4-way image classification set "CNN" from GitHub (AI-FIAP-2026/farmtech-solutions); label vocabulary: copo, copos, taca, tacas.

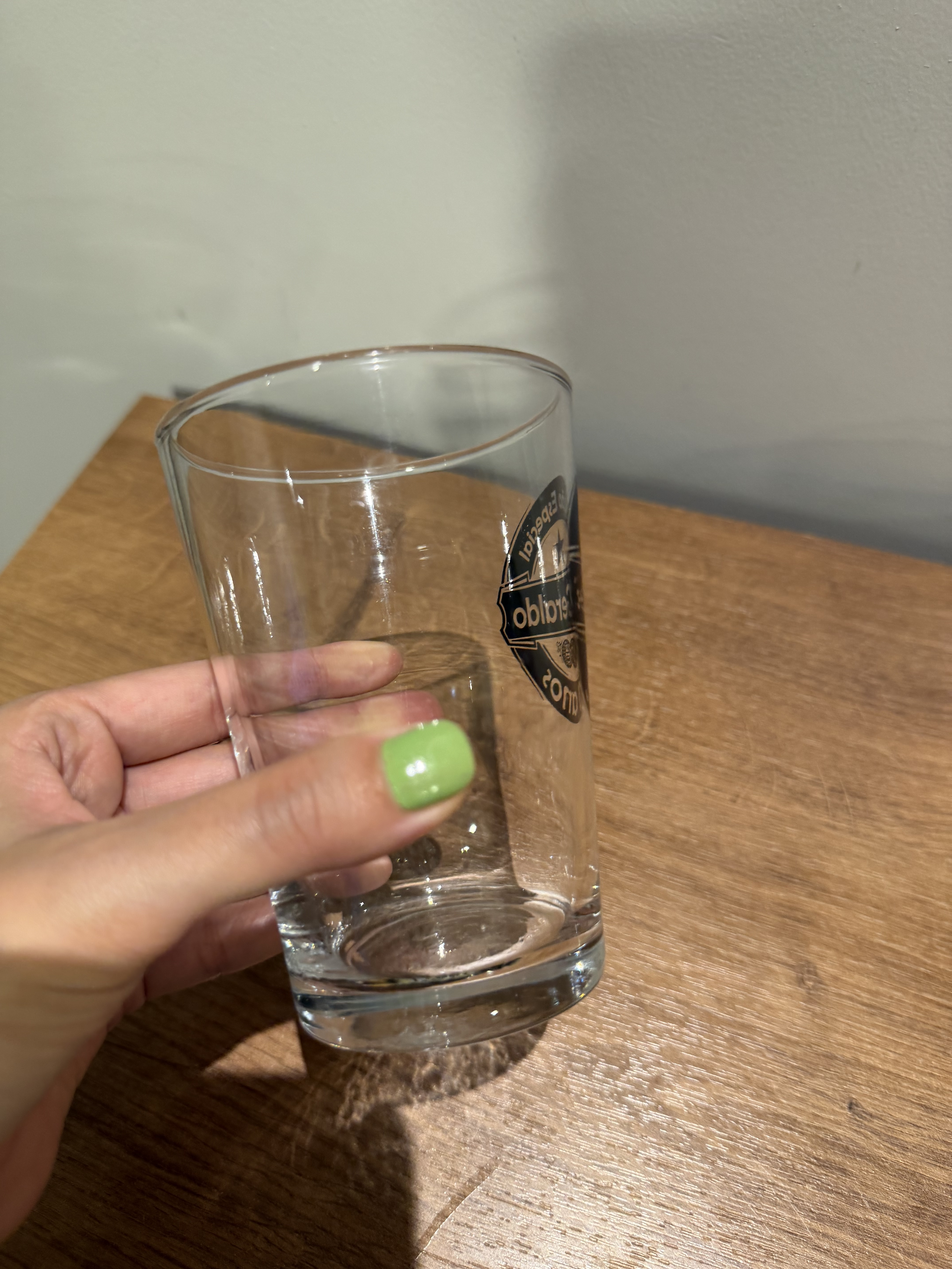
Label: copos

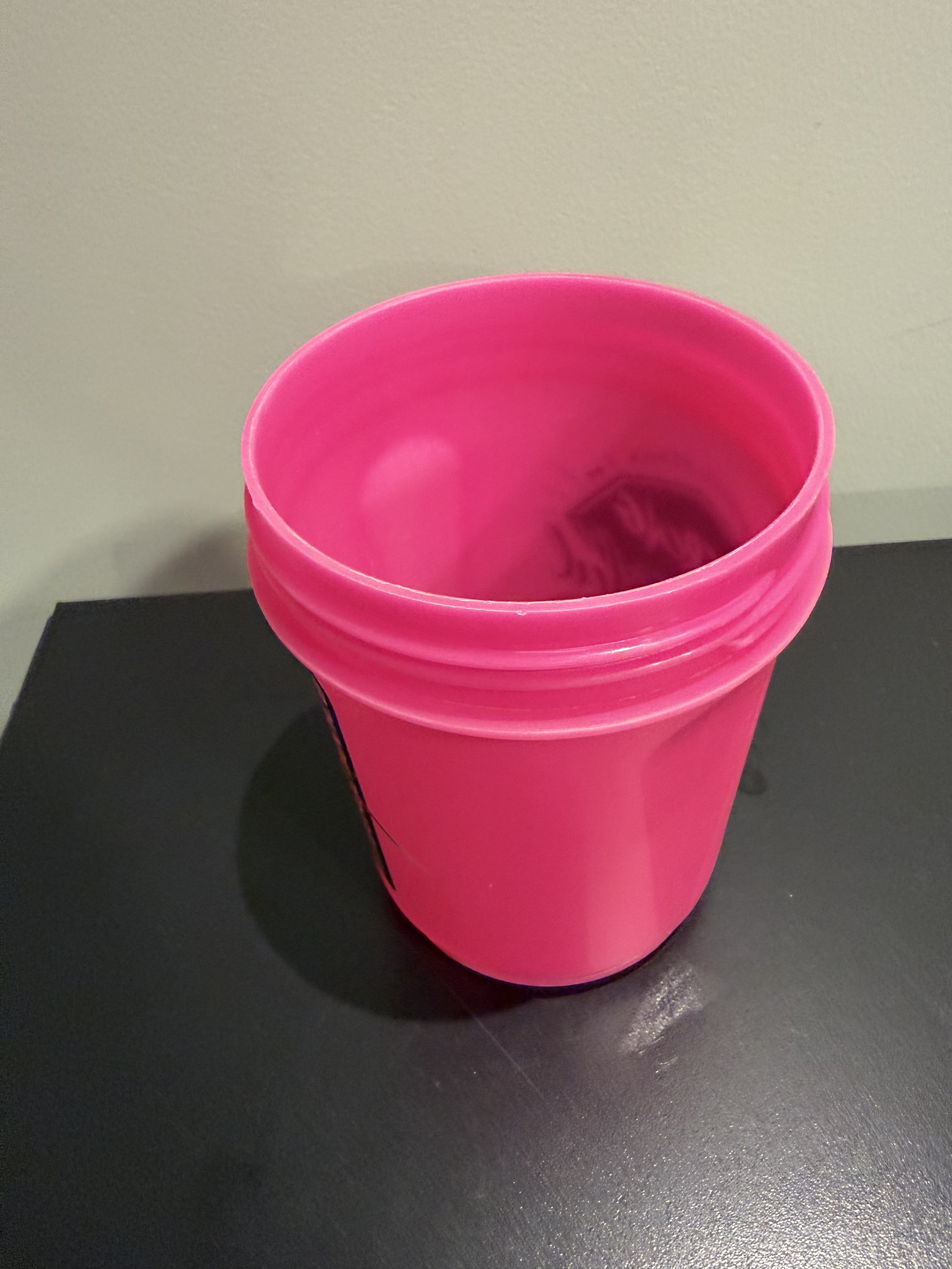
Label: copos

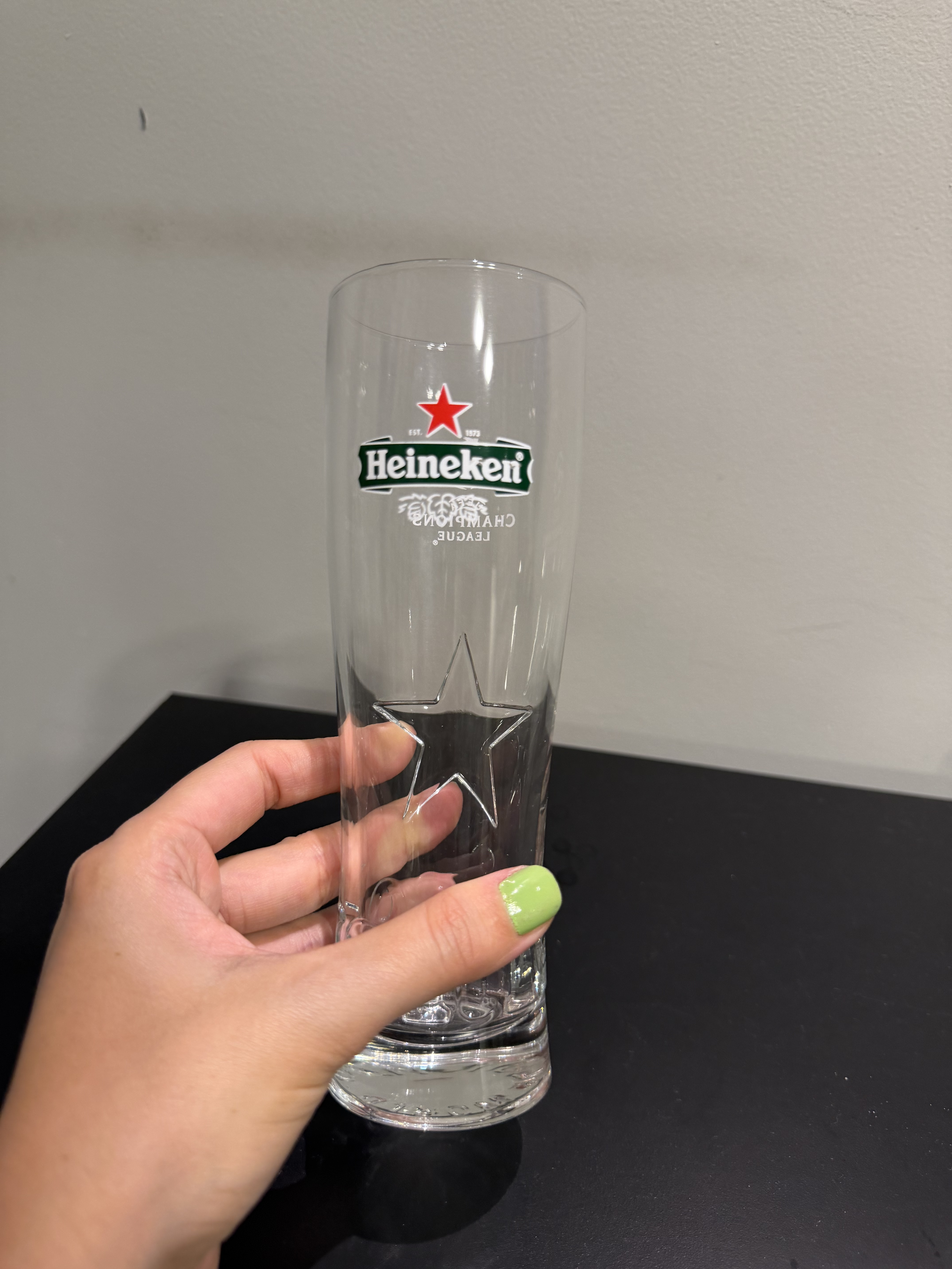
Label: copos

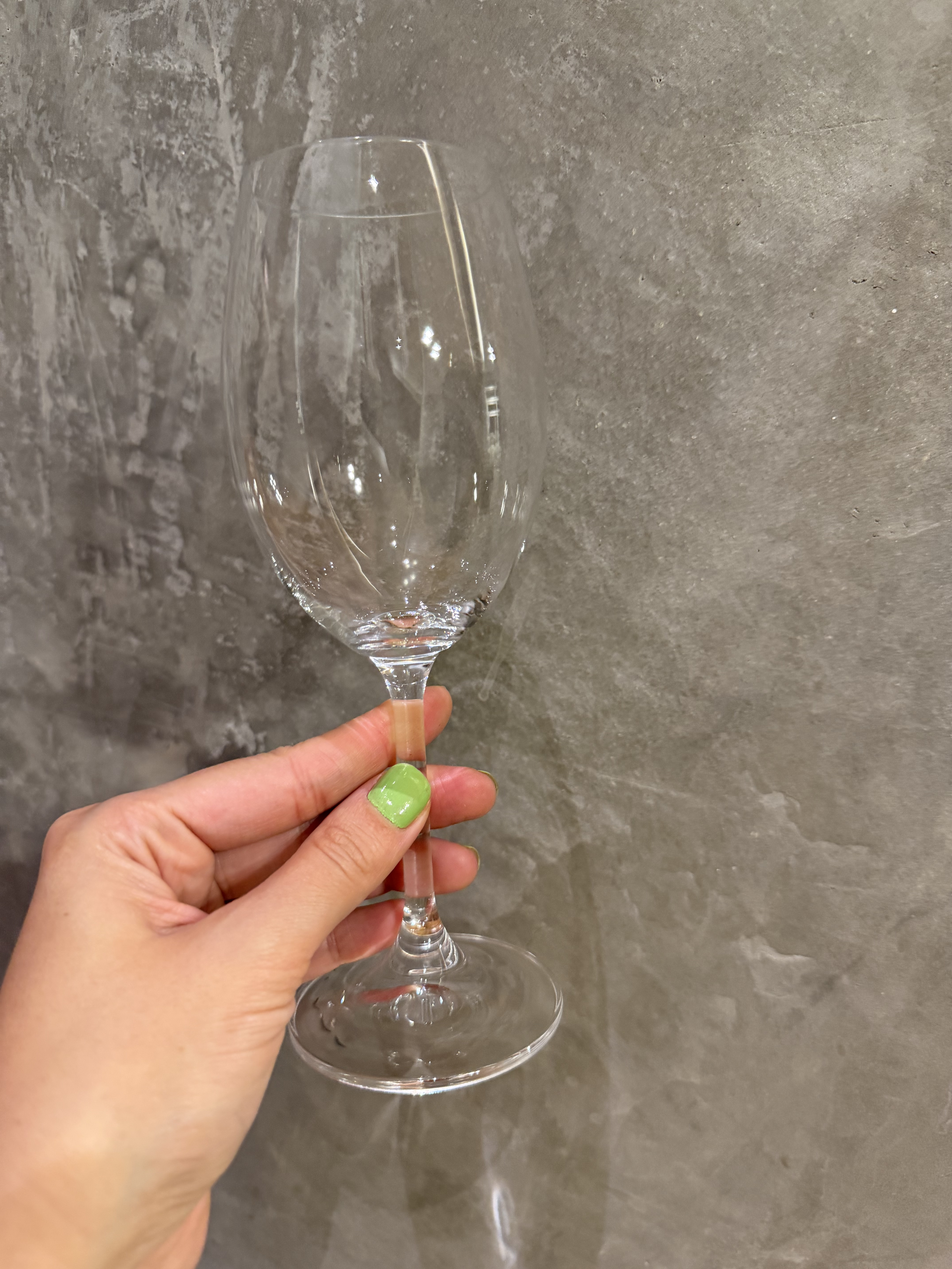
Label: tacas

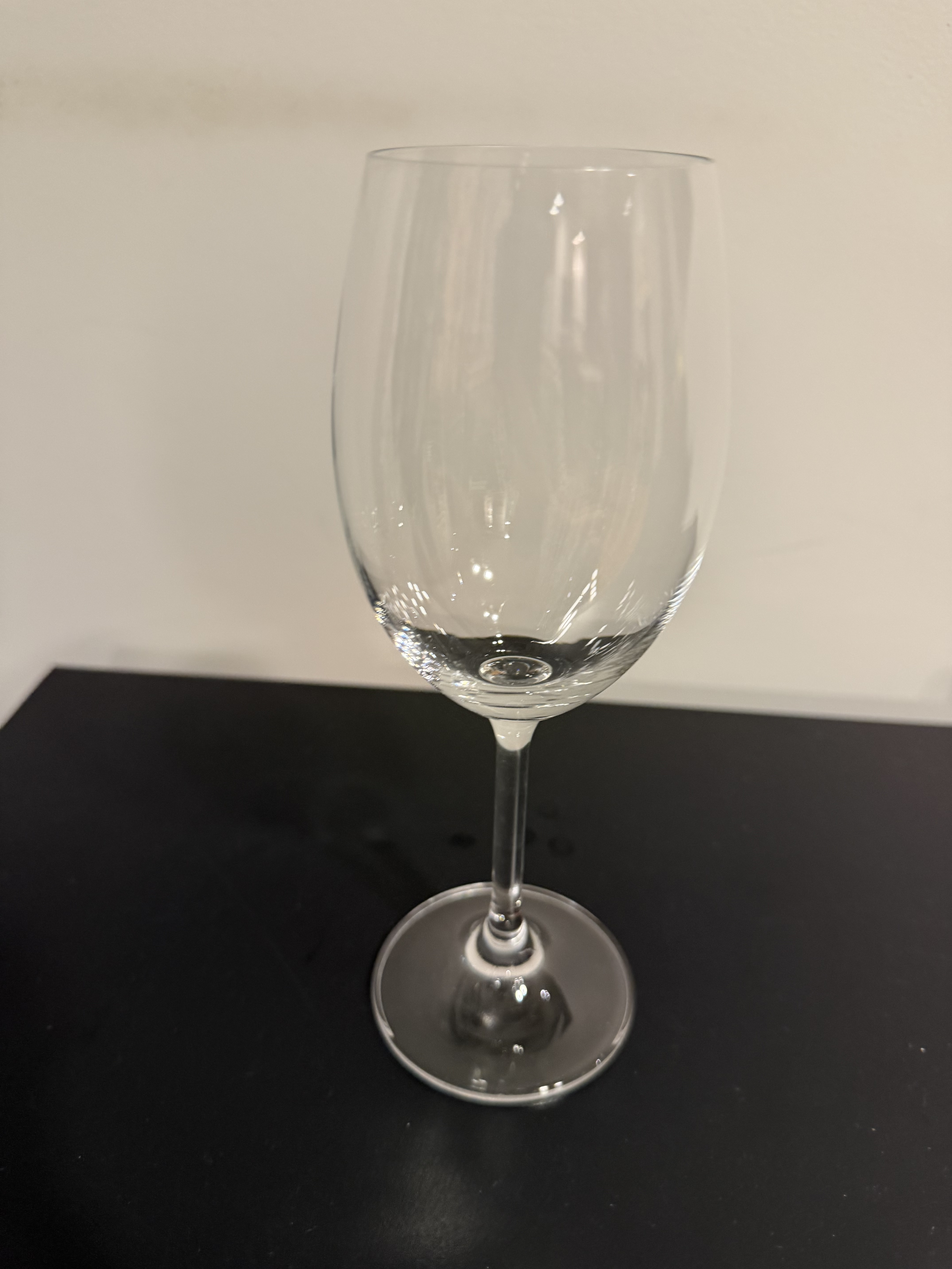
Label: tacas

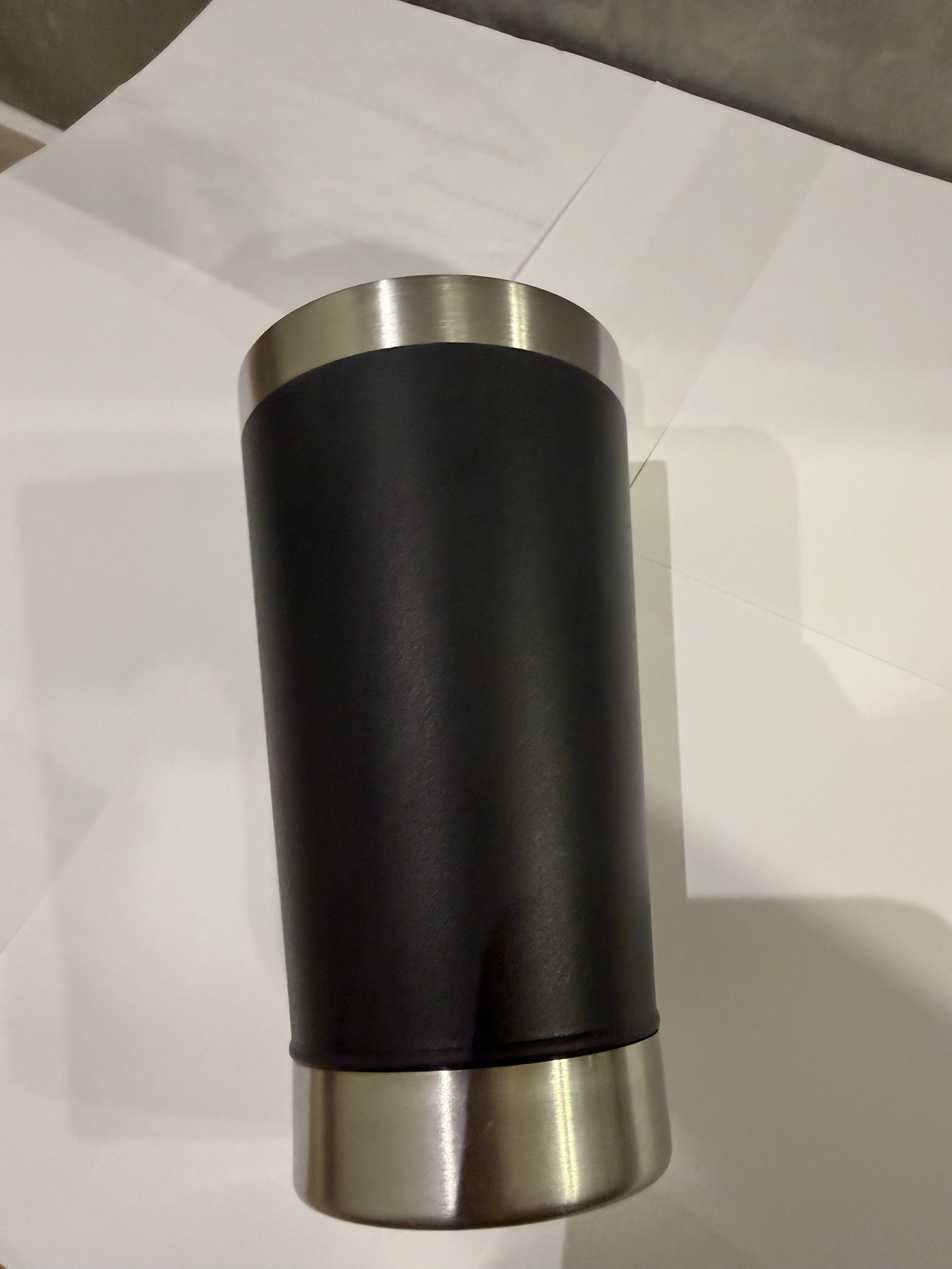
Label: copos
